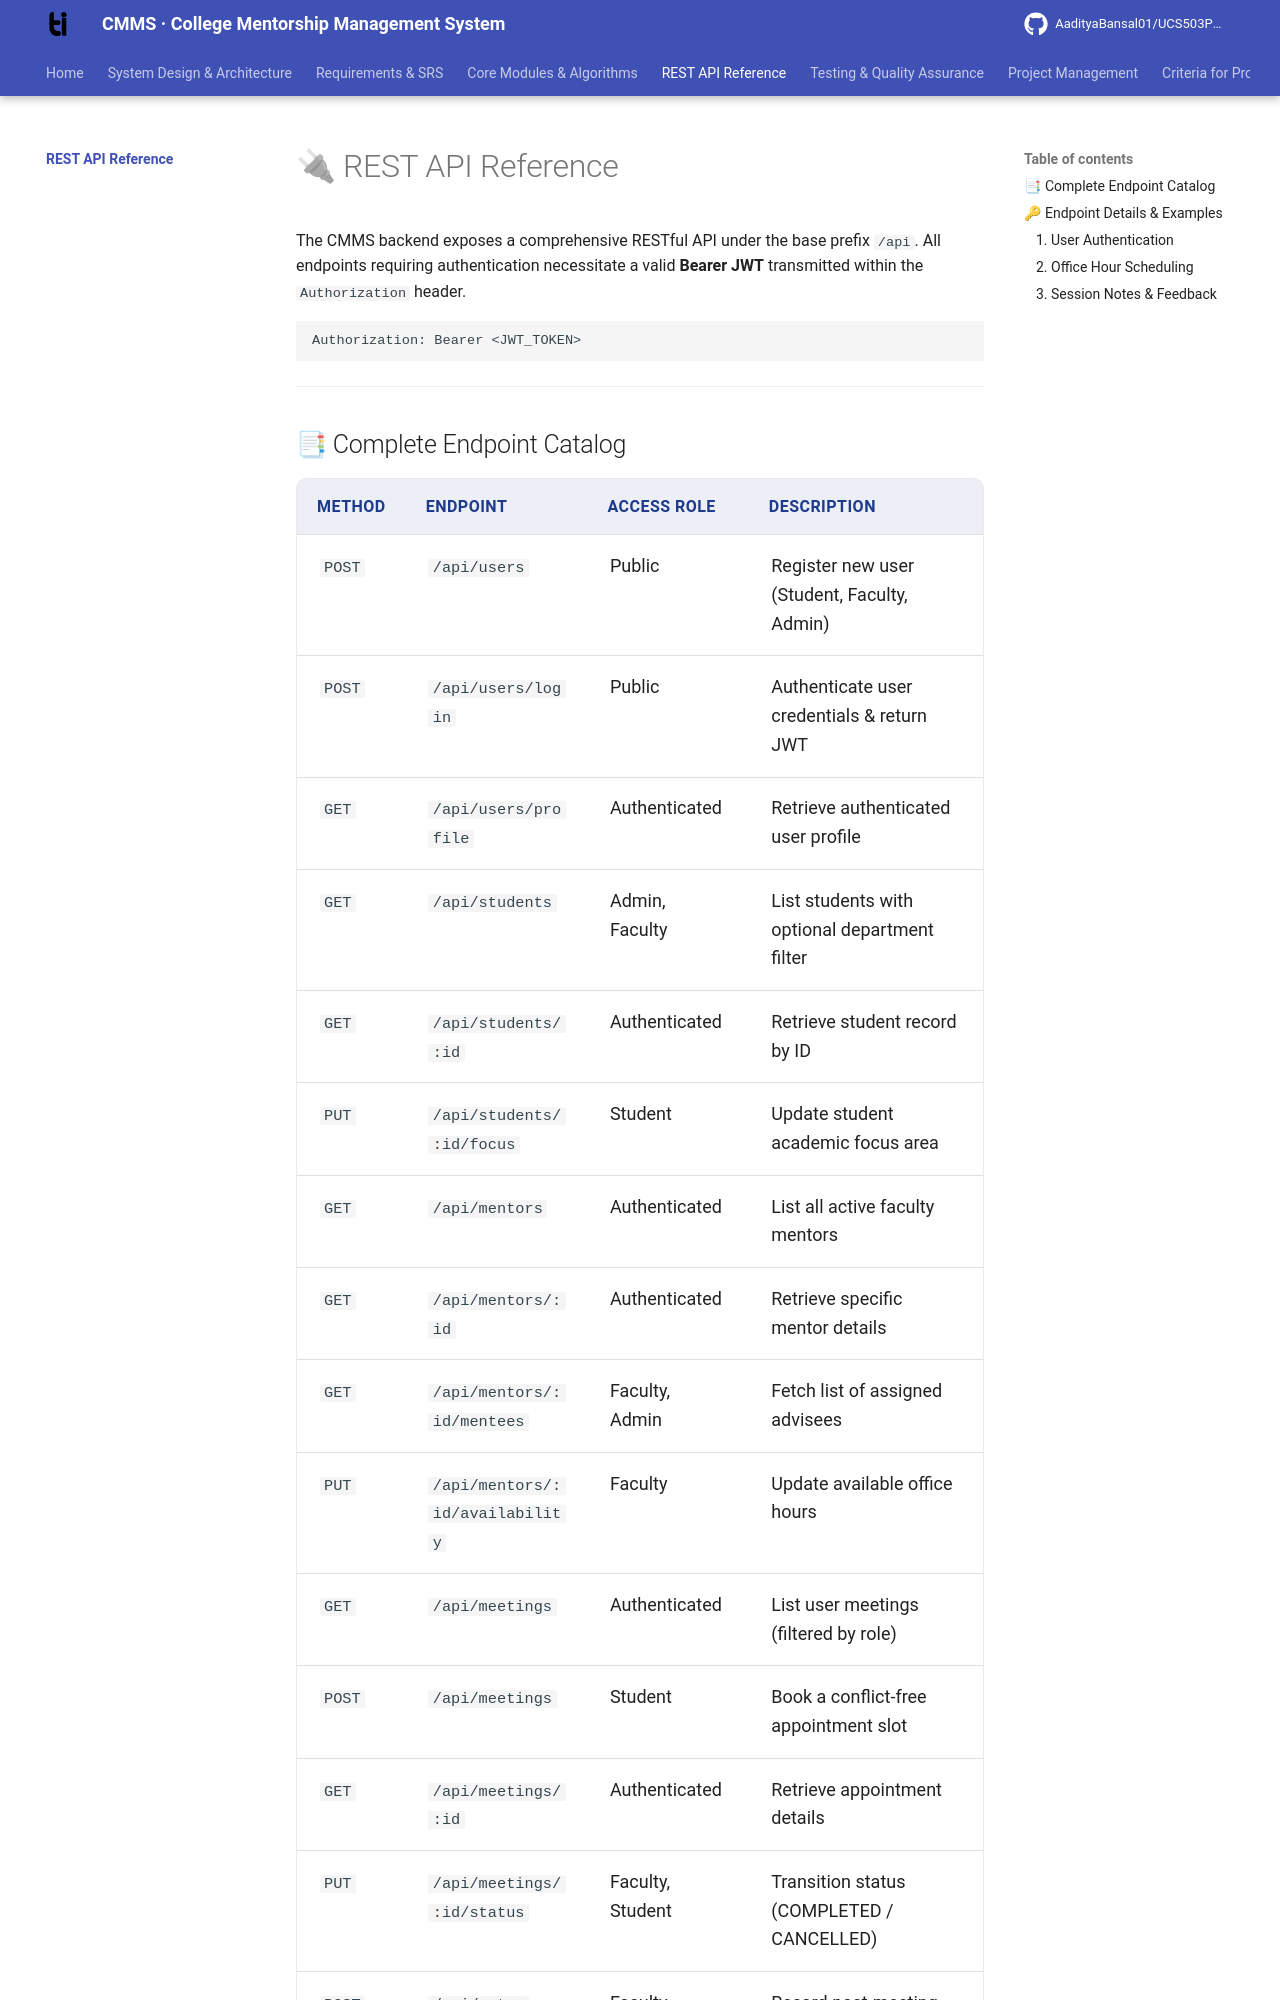

repository: AadityaBansal01/UCS503P_202627_CMMS- · page: api/index.html · generator: mkdocs

---
title: REST API Reference
description: Complete endpoint specifications, authentication requirements, and payloads for the College Mentorship Management System (CMMS) API.
---

# 🔌 REST API Reference

The CMMS backend exposes a comprehensive RESTful API under the base prefix `/api`. All endpoints requiring authentication necessitate a valid **Bearer JWT** transmitted within the `Authorization` header.

```http
Authorization: Bearer <JWT_TOKEN>
```

---
